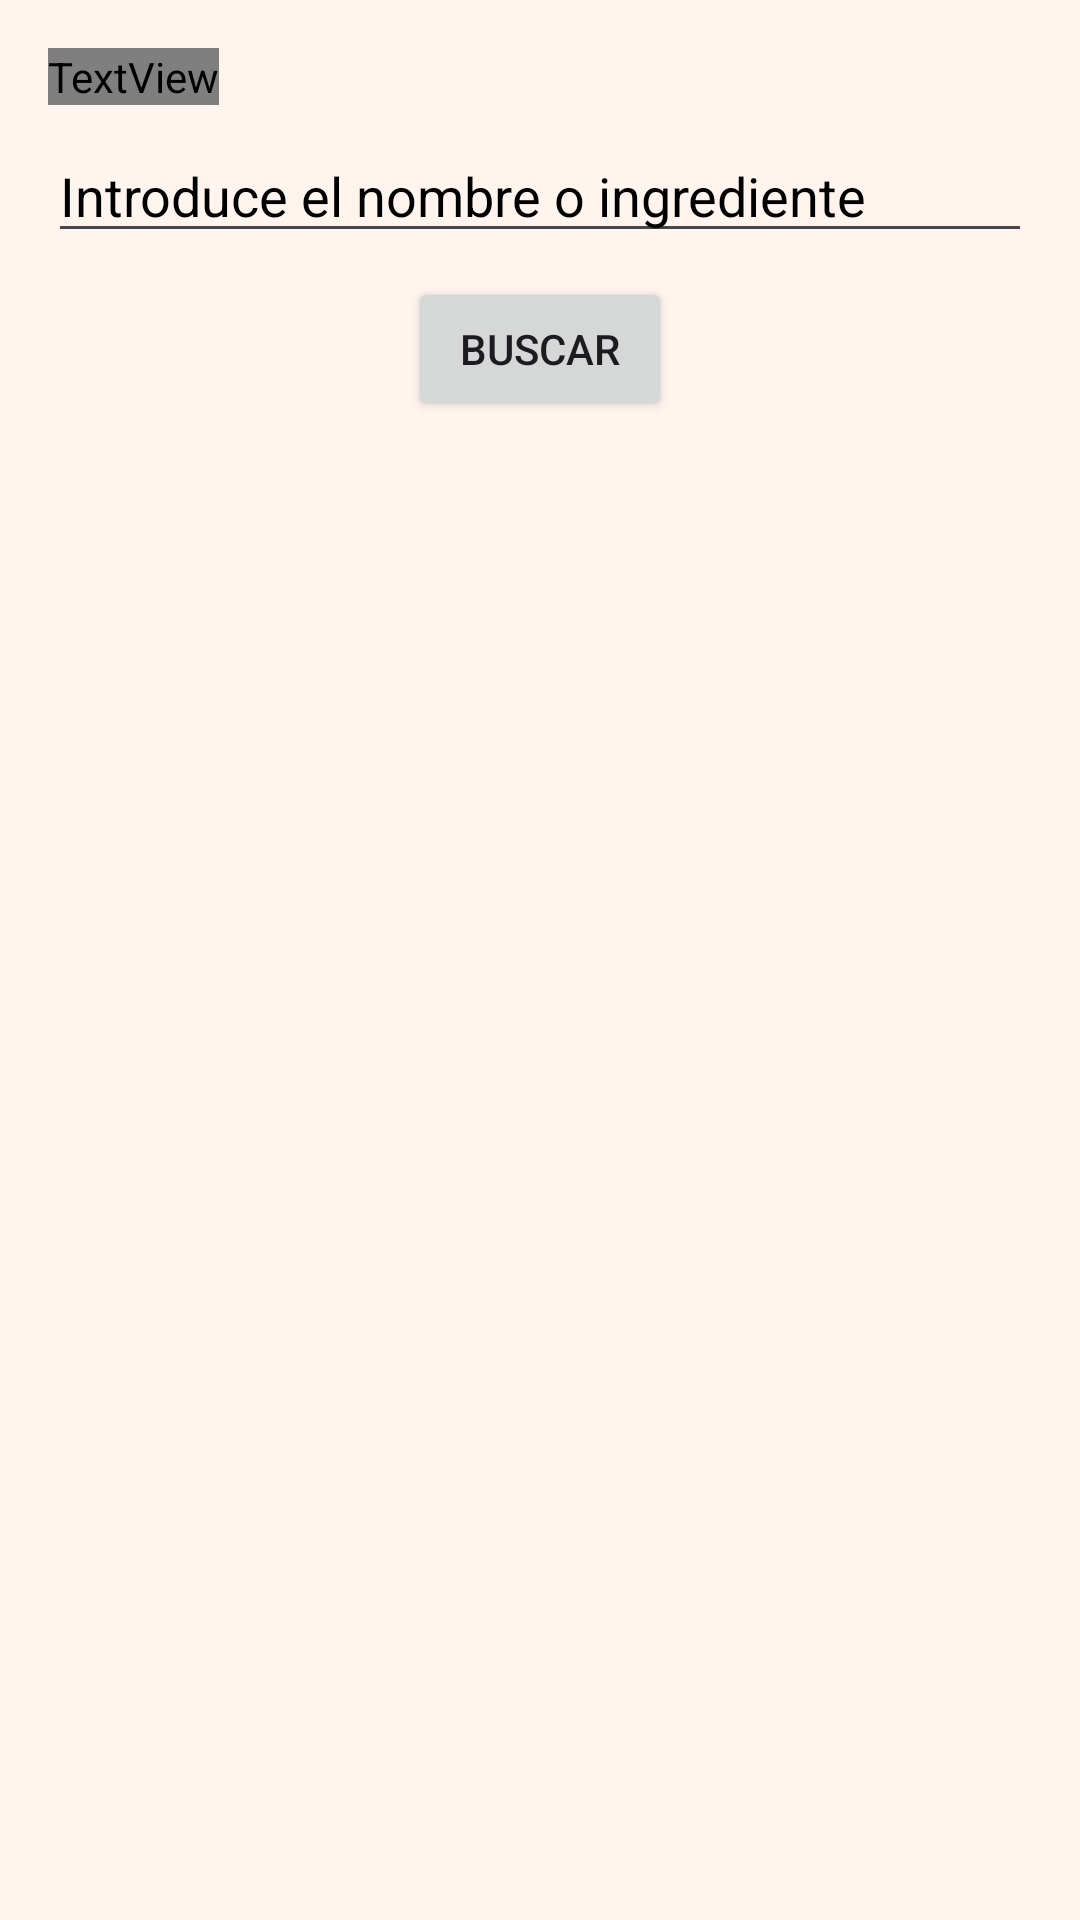

Layout XML and referenced resources for this Android screen:
<!-- AndroidManifest.xml: application theme Theme.ProyectoKotlin -->
<!-- res/layout/fragment_buscador.xml -->
<?xml version="1.0" encoding="utf-8"?>
<RelativeLayout
    xmlns:android="http://schemas.android.com/apk/res/android"
    xmlns:tools="http://schemas.android.com/tools"
    android:layout_width="match_parent"
    android:layout_height="match_parent"
    xmlns:app="http://schemas.android.com/apk/res-auto"
    tools:context=".ui.fragments.BuscadorFragment">

    <TextView
        android:id="@+id/titulo"
        style="@style/fuente"
        android:layout_width="wrap_content"
        android:layout_height="wrap_content"
        android:text="Búsqueda de Recetas"
        android:textColor="@color/colorOnPrimary"
        android:textSize="24sp"
        android:layout_alignParentTop="true"
        android:layout_alignParentStart="true"
        android:layout_marginStart="16dp"
        android:layout_marginTop="16dp" />

    <EditText
        android:id="@+id/etBuscar"
        android:layout_width="match_parent"
        android:layout_height="wrap_content"
        android:layout_below="@id/titulo"
        android:layout_marginStart="16dp"
        android:layout_marginTop="8dp"
        android:layout_marginEnd="16dp"
        android:hint="Introduce el nombre o ingrediente"
        android:textColorHint="@color/black"
        android:textColor="@color/black"/>

    <Button
        android:id="@+id/btnBuscar"
        android:layout_width="wrap_content"
        android:layout_height="wrap_content"
        android:text="Buscar"
        android:layout_below="@id/etBuscar"
        android:layout_marginTop="8dp"
        android:layout_centerHorizontal="true"
        />

    <androidx.recyclerview.widget.RecyclerView
        android:id="@+id/recyclerView"
        android:layout_width="match_parent"
        android:layout_height="692dp"
        android:layout_below="@id/btnBuscar"
        android:layout_marginTop="8dp"
        android:layout_marginStart="0dp"
        android:layout_marginEnd="0dp"
        android:layout_marginBottom="0dp"
        app:layoutManager="androidx.recyclerview.widget.LinearLayoutManager" />

</RelativeLayout>
<!-- resources referenced by this layout -->
<resources>
  <color name="black">#FF000000</color>
  <color name="colorOnPrimary">#495E57</color>
  <style name="fuente">
          <item name="android:fontFamily">@font/mogra_font</item>
          <item name="android:textSize">20sp</item>
          <item name="android:textColor">#FFFFFF</item>
          <item name="android:lineHeight">24sp</item>
      </style>
  <style name="Theme.ProyectoKotlin" parent="Base.Theme.ProyectoKotlin" />
  <style name="Base.Theme.ProyectoKotlin" parent="Theme.Material3.DayNight.NoActionBar">
          <item name="colorPrimary">@color/colorPrimary</item>
          <item name="colorPrimaryVariant">@color/colorPrimaryVariant</item>
          <item name="colorOnPrimary">@color/colorOnPrimary</item>
          <item name="android:colorBackground">@color/colorPrimary</item>
          <item name="colorOnBackground">@color/colorOnPrimary</item>
      </style>
  <color name="colorPrimary">#FFF5EE</color>
  <color name="colorPrimaryVariant">#F4CE14</color>
</resources>
